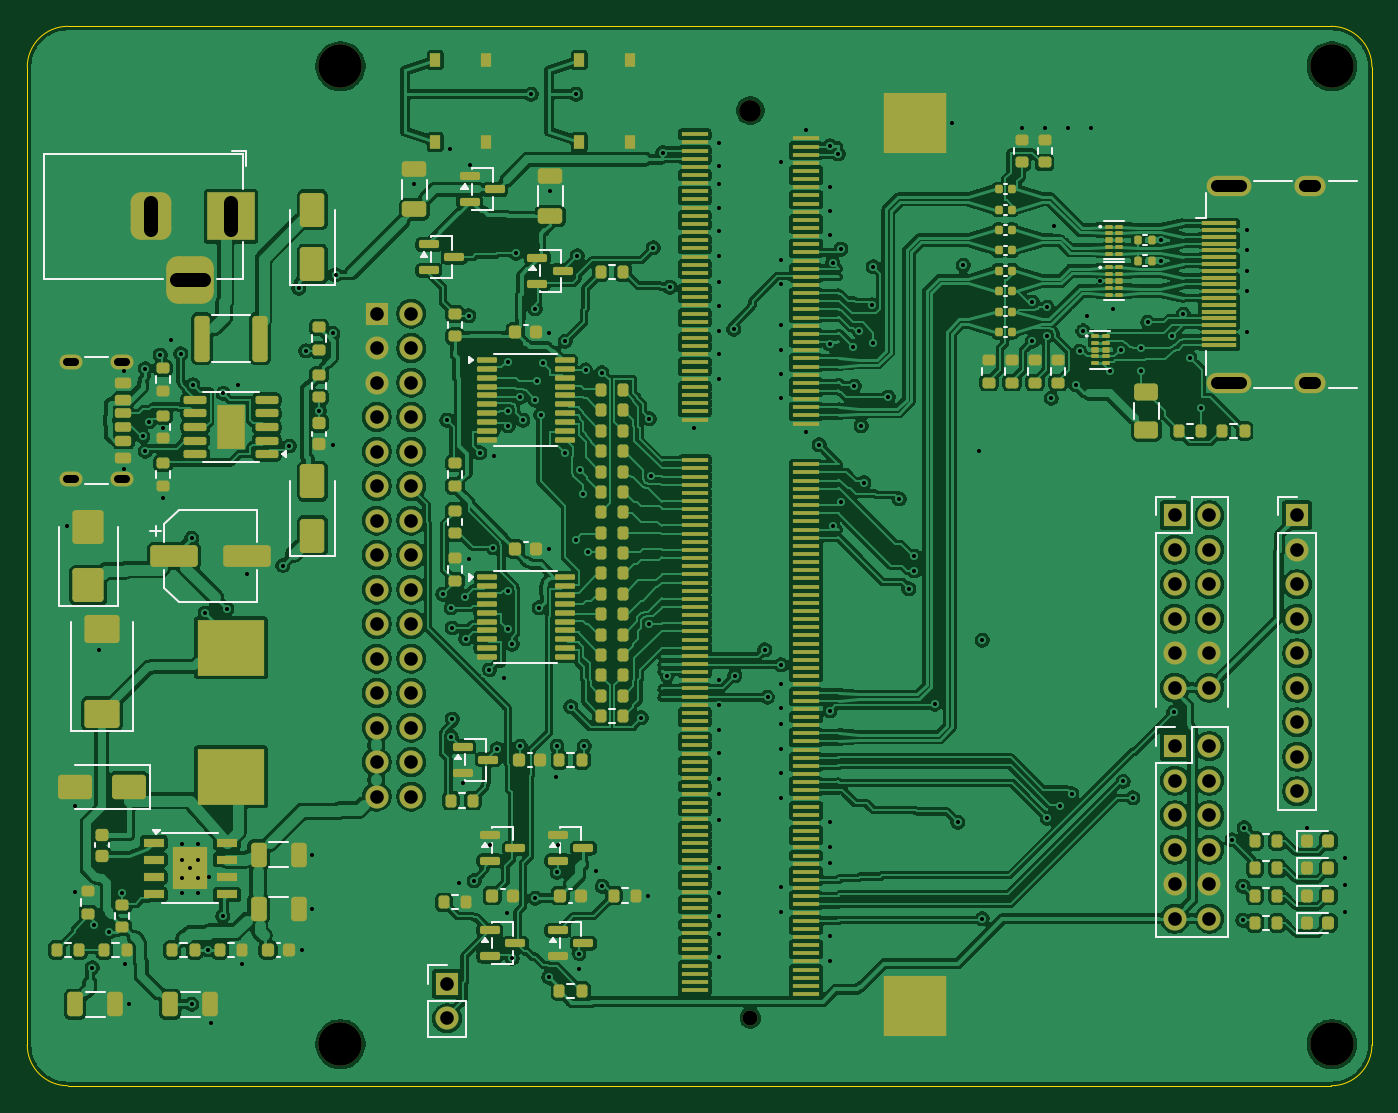
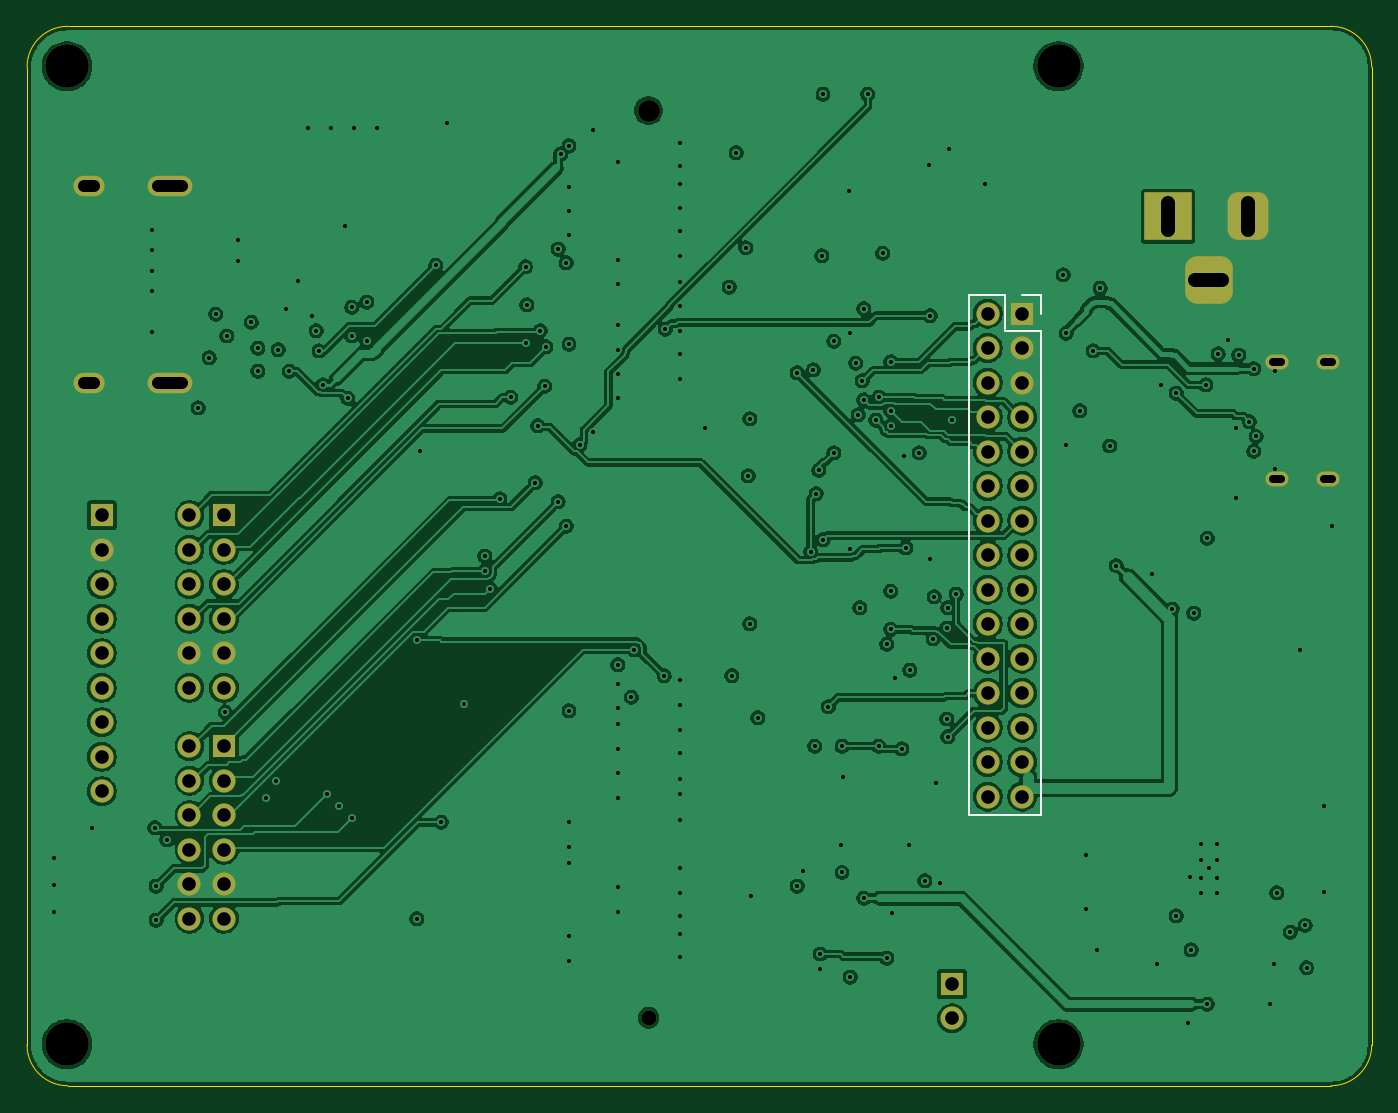
Circuit board: 11 layer files. Board 99.0 x 78.0 mm.
- bottom_copper: tab5-fpga-carrier-B_Cu.gbl (306669 bytes)
- bottom_mask: tab5-fpga-carrier-B_Mask.gbs (3835 bytes)
- paste: tab5-fpga-carrier-B_Paste.gbp (498 bytes)
- bottom_silk: tab5-fpga-carrier-B_Silkscreen.gbo (4276 bytes)
- outline: tab5-fpga-carrier-Edge_Cuts.gm1 (965 bytes)
- top_copper: tab5-fpga-carrier-F_Cu.gtl (631480 bytes)
- top_mask: tab5-fpga-carrier-F_Mask.gts (22498 bytes)
- paste: tab5-fpga-carrier-F_Paste.gtp (19973 bytes)
- top_silk: tab5-fpga-carrier-F_Silkscreen.gto (38448 bytes)
- drill: tab5-fpga-carrier-NPTH.drl (556 bytes)
- drill: tab5-fpga-carrier-PTH.drl (4897 bytes)

=== bottom_copper: tab5-fpga-carrier-B_Cu.gbl (306669 bytes, source omitted) ===
=== bottom_mask: tab5-fpga-carrier-B_Mask.gbs ===
%TF.GenerationSoftware,KiCad,Pcbnew,10.0.6*%
%TF.CreationDate,2026-10-26T15:18:01+09:00*%
%TF.ProjectId,tab5-fpga-carrier,74616235-2d66-4706-9761-2d6361727269,single-sided-no-switch-r4*%
%TF.SameCoordinates,Original*%
%TF.FileFunction,Soldermask,Bot*%
%TF.FilePolarity,Negative*%
%FSLAX46Y46*%
G04 Gerber Fmt 4.6, Leading zero omitted, Abs format (unit mm)*
G04 Created by KiCad (PCBNEW 10.0.6) date 2026-10-26 15:18:01*
%MOMM*%
%LPD*%
G01*
G04 APERTURE LIST*
G04 Aperture macros list*
%AMRoundRect*
0 Rectangle with rounded corners*
0 $1 Rounding radius*
0 $2 $3 $4 $5 $6 $7 $8 $9 X,Y pos of 4 corners*
0 Add a 4 corners polygon primitive as box body*
4,1,4,$2,$3,$4,$5,$6,$7,$8,$9,$2,$3,0*
0 Add four circle primitives for the rounded corners*
1,1,$1+$1,$2,$3*
1,1,$1+$1,$4,$5*
1,1,$1+$1,$6,$7*
1,1,$1+$1,$8,$9*
0 Add four rect primitives between the rounded corners*
20,1,$1+$1,$2,$3,$4,$5,0*
20,1,$1+$1,$4,$5,$6,$7,0*
20,1,$1+$1,$6,$7,$8,$9,0*
20,1,$1+$1,$8,$9,$2,$3,0*%
G04 Aperture macros list end*
%ADD10O,3.300000X1.500000*%
%ADD11O,2.300000X1.500000*%
%ADD12R,3.500000X3.500000*%
%ADD13RoundRect,0.750000X-0.750000X-1.000000X0.750000X-1.000000X0.750000X1.000000X-0.750000X1.000000X0*%
%ADD14RoundRect,0.875000X-0.875000X-0.875000X0.875000X-0.875000X0.875000X0.875000X-0.875000X0.875000X0*%
%ADD15R,1.700000X1.700000*%
%ADD16C,1.700000*%
%ADD17C,3.200000*%
%ADD18C,1.600000*%
%ADD19C,1.100000*%
%ADD20O,1.700000X1.100000*%
G04 APERTURE END LIST*
D10*
%TO.C,J5*%
X88475000Y66250000D03*
X88475000Y51750000D03*
D11*
X94435000Y66250000D03*
X94435000Y51750000D03*
%TD*%
D12*
%TO.C,J1*%
X15000000Y64000000D03*
D13*
X9100000Y64000000D03*
D14*
X12000000Y59300000D03*
%TD*%
D15*
%TO.C,J6*%
X84500000Y25000000D03*
D16*
X87040000Y25000000D03*
X84500000Y22460000D03*
X87040000Y22460000D03*
X84500000Y19920000D03*
X87040000Y19920000D03*
X84500000Y17380000D03*
X87040000Y17380000D03*
X84500000Y14840000D03*
X87040000Y14840000D03*
X84500000Y12300000D03*
X87040000Y12300000D03*
%TD*%
D17*
%TO.C,H3*%
X23060000Y75050000D03*
%TD*%
D15*
%TO.C,JP1*%
X30900000Y7500000D03*
D16*
X30900000Y4960000D03*
%TD*%
D15*
%TO.C,J7*%
X84500000Y42000000D03*
D16*
X87040000Y42000000D03*
X84500000Y39460000D03*
X87040000Y39460000D03*
X84500000Y36920000D03*
X87040000Y36920000D03*
X84500000Y34380000D03*
X87040000Y34380000D03*
X84500000Y31840000D03*
X87040000Y31840000D03*
X84500000Y29300000D03*
X87040000Y29300000D03*
%TD*%
D15*
%TO.C,J8*%
X93500000Y42000000D03*
D16*
X93500000Y39460000D03*
X93500000Y36920000D03*
X93500000Y34380000D03*
X93500000Y31840000D03*
X93500000Y29300000D03*
X93500000Y26760000D03*
X93500000Y24220000D03*
X93500000Y21680000D03*
%TD*%
D18*
%TO.C,J4*%
X53240000Y71800000D03*
D19*
X53240000Y5000000D03*
%TD*%
D17*
%TO.C,H6*%
X96060000Y3050000D03*
%TD*%
D20*
%TO.C,J2*%
X7000000Y53320000D03*
X3200000Y53320000D03*
X7000000Y44680000D03*
X3200000Y44680000D03*
%TD*%
D17*
%TO.C,H4*%
X23060000Y3050000D03*
%TD*%
%TO.C,H5*%
X96060000Y75050000D03*
%TD*%
D15*
%TO.C,J3*%
X25730000Y56850000D03*
D16*
X28270000Y56850000D03*
X25730000Y54310000D03*
X28270000Y54310000D03*
X25730000Y51770000D03*
X28270000Y51770000D03*
X25730000Y49230000D03*
X28270000Y49230000D03*
X25730000Y46690000D03*
X28270000Y46690000D03*
X25730000Y44150000D03*
X28270000Y44150000D03*
X25730000Y41610000D03*
X28270000Y41610000D03*
X25730000Y39070000D03*
X28270000Y39070000D03*
X25730000Y36530000D03*
X28270000Y36530000D03*
X25730000Y33990000D03*
X28270000Y33990000D03*
X25730000Y31450000D03*
X28270000Y31450000D03*
X25730000Y28910000D03*
X28270000Y28910000D03*
X25730000Y26370000D03*
X28270000Y26370000D03*
X25730000Y23830000D03*
X28270000Y23830000D03*
X25730000Y21290000D03*
X28270000Y21290000D03*
%TD*%
M02*

=== paste: tab5-fpga-carrier-B_Paste.gbp ===
%TF.GenerationSoftware,KiCad,Pcbnew,10.0.6*%
%TF.CreationDate,2026-10-26T15:18:01+09:00*%
%TF.ProjectId,tab5-fpga-carrier,74616235-2d66-4706-9761-2d6361727269,single-sided-no-switch-r4*%
%TF.SameCoordinates,Original*%
%TF.FileFunction,Paste,Bot*%
%TF.FilePolarity,Positive*%
%FSLAX46Y46*%
G04 Gerber Fmt 4.6, Leading zero omitted, Abs format (unit mm)*
G04 Created by KiCad (PCBNEW 10.0.6) date 2026-10-26 15:18:01*
%MOMM*%
%LPD*%
G01*
G04 APERTURE LIST*
G04 APERTURE END LIST*
M02*

=== bottom_silk: tab5-fpga-carrier-B_Silkscreen.gbo ===
%TF.GenerationSoftware,KiCad,Pcbnew,10.0.6*%
%TF.CreationDate,2026-10-26T15:18:01+09:00*%
%TF.ProjectId,tab5-fpga-carrier,74616235-2d66-4706-9761-2d6361727269,single-sided-no-switch-r4*%
%TF.SameCoordinates,Original*%
%TF.FileFunction,Legend,Bot*%
%TF.FilePolarity,Positive*%
%FSLAX46Y46*%
G04 Gerber Fmt 4.6, Leading zero omitted, Abs format (unit mm)*
G04 Created by KiCad (PCBNEW 10.0.6) date 2026-10-26 15:18:01*
%MOMM*%
%LPD*%
G01*
G04 APERTURE LIST*
G04 Aperture macros list*
%AMRoundRect*
0 Rectangle with rounded corners*
0 $1 Rounding radius*
0 $2 $3 $4 $5 $6 $7 $8 $9 X,Y pos of 4 corners*
0 Add a 4 corners polygon primitive as box body*
4,1,4,$2,$3,$4,$5,$6,$7,$8,$9,$2,$3,0*
0 Add four circle primitives for the rounded corners*
1,1,$1+$1,$2,$3*
1,1,$1+$1,$4,$5*
1,1,$1+$1,$6,$7*
1,1,$1+$1,$8,$9*
0 Add four rect primitives between the rounded corners*
20,1,$1+$1,$2,$3,$4,$5,0*
20,1,$1+$1,$4,$5,$6,$7,0*
20,1,$1+$1,$6,$7,$8,$9,0*
20,1,$1+$1,$8,$9,$2,$3,0*%
G04 Aperture macros list end*
%ADD10C,0.120000*%
%ADD11O,3.300000X1.500000*%
%ADD12O,2.300000X1.500000*%
%ADD13R,3.500000X3.500000*%
%ADD14RoundRect,0.750000X-0.750000X-1.000000X0.750000X-1.000000X0.750000X1.000000X-0.750000X1.000000X0*%
%ADD15RoundRect,0.875000X-0.875000X-0.875000X0.875000X-0.875000X0.875000X0.875000X-0.875000X0.875000X0*%
%ADD16R,1.700000X1.700000*%
%ADD17C,1.700000*%
%ADD18C,3.200000*%
%ADD19C,1.600000*%
%ADD20C,1.100000*%
%ADD21O,1.700000X1.100000*%
G04 APERTURE END LIST*
%TO.C,J3*%
D10*
X24350000Y58230000D02*
X25730000Y58230000D01*
X24350000Y56850000D02*
X24350000Y58230000D01*
X24350000Y55580000D02*
X24350000Y19910000D01*
X24350000Y55580000D02*
X27000000Y55580000D01*
X24350000Y19910000D02*
X29650000Y19910000D01*
X27000000Y58230000D02*
X29650000Y58230000D01*
X27000000Y55580000D02*
X27000000Y58230000D01*
X29650000Y58230000D02*
X29650000Y19910000D01*
%TD*%
%LPC*%
D11*
%TO.C,J5*%
X88475000Y66250000D03*
X88475000Y51750000D03*
D12*
X94435000Y66250000D03*
X94435000Y51750000D03*
%TD*%
D13*
%TO.C,J1*%
X15000000Y64000000D03*
D14*
X9100000Y64000000D03*
D15*
X12000000Y59300000D03*
%TD*%
D16*
%TO.C,J6*%
X84500000Y25000000D03*
D17*
X87040000Y25000000D03*
X84500000Y22460000D03*
X87040000Y22460000D03*
X84500000Y19920000D03*
X87040000Y19920000D03*
X84500000Y17380000D03*
X87040000Y17380000D03*
X84500000Y14840000D03*
X87040000Y14840000D03*
X84500000Y12300000D03*
X87040000Y12300000D03*
%TD*%
D18*
%TO.C,H3*%
X23060000Y75050000D03*
%TD*%
D16*
%TO.C,JP1*%
X30900000Y7500000D03*
D17*
X30900000Y4960000D03*
%TD*%
D16*
%TO.C,J7*%
X84500000Y42000000D03*
D17*
X87040000Y42000000D03*
X84500000Y39460000D03*
X87040000Y39460000D03*
X84500000Y36920000D03*
X87040000Y36920000D03*
X84500000Y34380000D03*
X87040000Y34380000D03*
X84500000Y31840000D03*
X87040000Y31840000D03*
X84500000Y29300000D03*
X87040000Y29300000D03*
%TD*%
D16*
%TO.C,J8*%
X93500000Y42000000D03*
D17*
X93500000Y39460000D03*
X93500000Y36920000D03*
X93500000Y34380000D03*
X93500000Y31840000D03*
X93500000Y29300000D03*
X93500000Y26760000D03*
X93500000Y24220000D03*
X93500000Y21680000D03*
%TD*%
D19*
%TO.C,J4*%
X53240000Y71800000D03*
D20*
X53240000Y5000000D03*
%TD*%
D18*
%TO.C,H6*%
X96060000Y3050000D03*
%TD*%
D21*
%TO.C,J2*%
X7000000Y53320000D03*
X3200000Y53320000D03*
X7000000Y44680000D03*
X3200000Y44680000D03*
%TD*%
D18*
%TO.C,H4*%
X23060000Y3050000D03*
%TD*%
%TO.C,H5*%
X96060000Y75050000D03*
%TD*%
D16*
%TO.C,J3*%
X25730000Y56850000D03*
D17*
X28270000Y56850000D03*
X25730000Y54310000D03*
X28270000Y54310000D03*
X25730000Y51770000D03*
X28270000Y51770000D03*
X25730000Y49230000D03*
X28270000Y49230000D03*
X25730000Y46690000D03*
X28270000Y46690000D03*
X25730000Y44150000D03*
X28270000Y44150000D03*
X25730000Y41610000D03*
X28270000Y41610000D03*
X25730000Y39070000D03*
X28270000Y39070000D03*
X25730000Y36530000D03*
X28270000Y36530000D03*
X25730000Y33990000D03*
X28270000Y33990000D03*
X25730000Y31450000D03*
X28270000Y31450000D03*
X25730000Y28910000D03*
X28270000Y28910000D03*
X25730000Y26370000D03*
X28270000Y26370000D03*
X25730000Y23830000D03*
X28270000Y23830000D03*
X25730000Y21290000D03*
X28270000Y21290000D03*
%TD*%
%LPD*%
M02*

=== outline: tab5-fpga-carrier-Edge_Cuts.gm1 ===
%TF.GenerationSoftware,KiCad,Pcbnew,10.0.6*%
%TF.CreationDate,2026-10-26T15:18:01+09:00*%
%TF.ProjectId,tab5-fpga-carrier,74616235-2d66-4706-9761-2d6361727269,single-sided-no-switch-r4*%
%TF.SameCoordinates,Original*%
%TF.FileFunction,Profile,NP*%
%FSLAX46Y46*%
G04 Gerber Fmt 4.6, Leading zero omitted, Abs format (unit mm)*
G04 Created by KiCad (PCBNEW 10.0.6) date 2026-10-26 15:18:01*
%MOMM*%
%LPD*%
G01*
G04 APERTURE LIST*
%TA.AperFunction,Profile*%
%ADD10C,0.100000*%
%TD*%
G04 APERTURE END LIST*
D10*
X0Y75000000D02*
G75*
G02*
X3000000Y78000000I3000000J0D01*
G01*
X0Y3000000D02*
X0Y75000000D01*
X3000000Y78000000D02*
X96000000Y78000000D01*
X3000000Y0D02*
G75*
G02*
X0Y3000000I0J3000000D01*
G01*
X96000000Y78000000D02*
G75*
G02*
X99000000Y75000000I0J-3000000D01*
G01*
X96000000Y0D02*
X3000000Y0D01*
X99000000Y75000000D02*
X99000000Y3000000D01*
X99000000Y3000000D02*
G75*
G02*
X96000000Y0I-3000000J0D01*
G01*
M02*

=== top_copper: tab5-fpga-carrier-F_Cu.gtl (631480 bytes, source omitted) ===
=== top_mask: tab5-fpga-carrier-F_Mask.gts (22498 bytes, source omitted) ===
=== paste: tab5-fpga-carrier-F_Paste.gtp (19973 bytes, source omitted) ===
=== top_silk: tab5-fpga-carrier-F_Silkscreen.gto (38448 bytes, source omitted) ===
=== drill: tab5-fpga-carrier-NPTH.drl ===
M48
; DRILL file KiCad 10.0.6 date 2026-10-26T15:18:01
; FORMAT={-:-/ absolute / metric / decimal}
; #@! TF.CreationDate,2026-10-26T15:18:01+09:00
; #@! TF.GenerationSoftware,Kicad,Pcbnew,10.0.6
; #@! TF.FileFunction,NonPlated,1,4,NPTH
FMAT,2
METRIC
; #@! TA.AperFunction,NonPlated,NPTH,ComponentDrill
T1C1.100
; #@! TA.AperFunction,NonPlated,NPTH,ComponentDrill
T2C1.600
; #@! TA.AperFunction,NonPlated,NPTH,ComponentDrill
T3C3.200
%
G90
G05
T1
X53.24Y5.0
T2
X53.24Y71.8
T3
X23.06Y75.05
X23.06Y3.05
X96.06Y75.05
X96.06Y3.05
M30

=== drill: tab5-fpga-carrier-PTH.drl (4897 bytes, source omitted) ===
